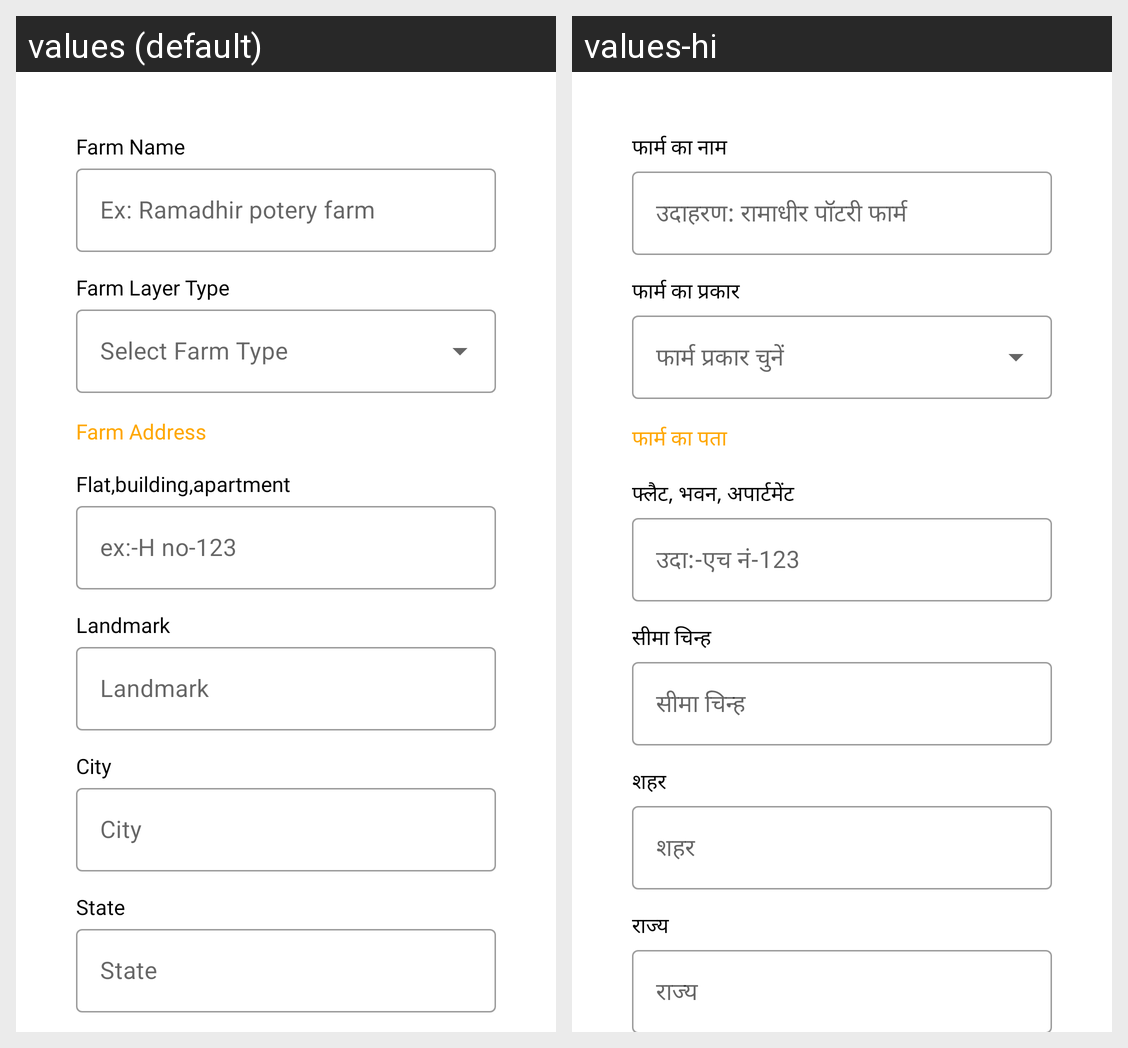

Translations of the strings shown on this Android screen, per locale in the grid:
Android screen res/layout/fragment_add_farm.xml rendered under 2 locales, left to right: values (default), values-hi. Device: Nexus 5 (rendered at 1080×1920; each locale shown at half size, 540×960, under a caption strip naming it); theme Theme.Eggoz.
Strings drawn on this screen, with the default value and each locale's value (text and hints the layout hard-codes, and strings that could not be matched under every locale, appear in the picture but are not listed):

farm_name2
  values: Farm Name
  values-hi: फार्म का नाम

farm_name
  values: Ex: Ramadhir potery farm
  values-hi: उदाहरण: रामाधीर पॉटरी फार्म

farm_layer_type
  values: Farm Layer Type
  values-hi: फार्म का प्रकार

farm_address
  values: Farm Address
  values-hi: फार्म का पता

flat_building_apartment
  values: Flat,building,apartment
  values-hi: फ्लैट, भवन, अपार्टमेंट

ex_h_no_123
  values: ex:-H no-123
  values-hi: उदा:-एच नं-123

landmark
  values: Landmark
  values-hi: सीमा चिन्ह

city
  values: City
  values-hi: शहर

state
  values: State
  values-hi: राज्य
